Labelled photos from "data", an image-classification folder in Navarro45/Projeto-Transformador-1. The possible labels are: galaxy, quasar, star.

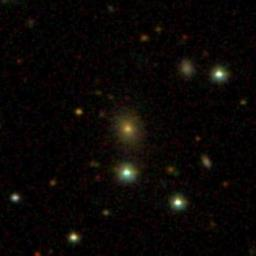
Label: galaxy

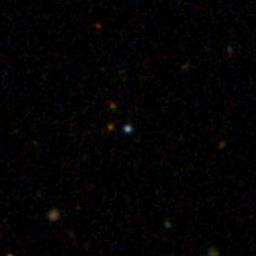
Label: star

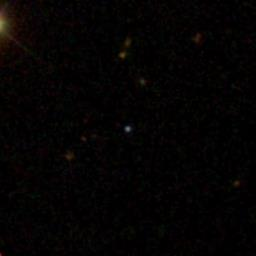
Label: quasar

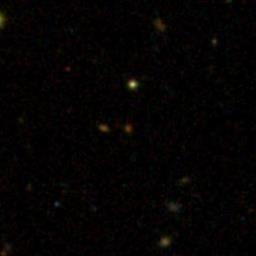
Label: galaxy

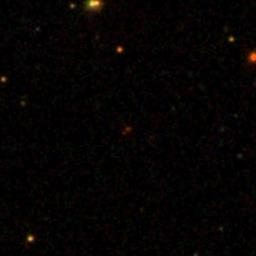
Label: quasar

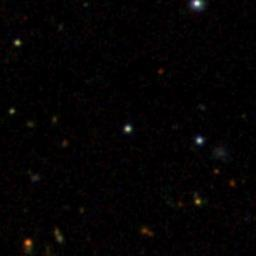
Label: star
